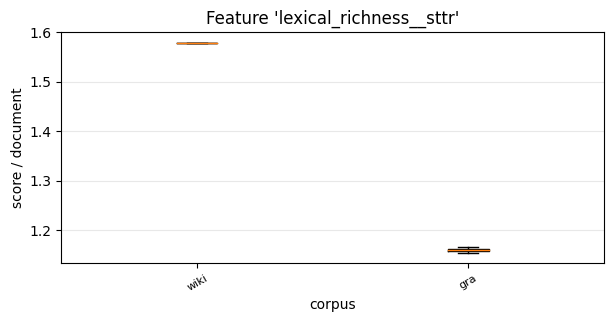

Data behind this chart, as committed beside it:
, 0, 1
wiki, 1.579, 1.579
gra, 1.155, 1.165
